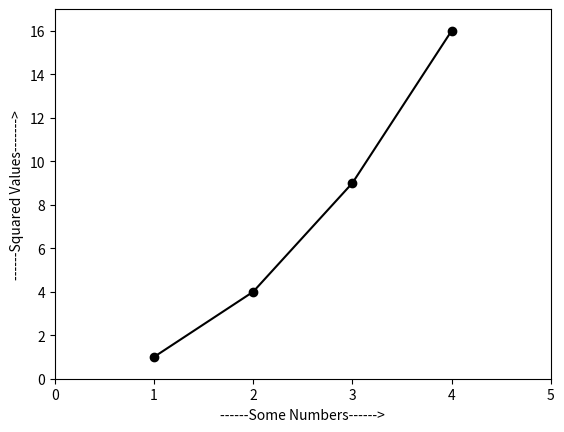

This chart was generated by the following Python code:
# b- = Blue Silid Line
# ro = Red Circle Dot

import matplotlib.pyplot as plt

plt.plot([1, 2, 3, 4], [1, 4, 9, 16], 'ko-')
plt.xlabel("------Some Numbers------>")
plt.ylabel("------Squared Values------->")
plt.axis([0, 5, 0, 17])

plt.show()


#character	color
#  'b'	blue
#  'g'	green
#  'r'	red
#  'c'	cyan
#  'm'	magenta
#  'y'	yellow
#  'k'	black
#  'w'	white
